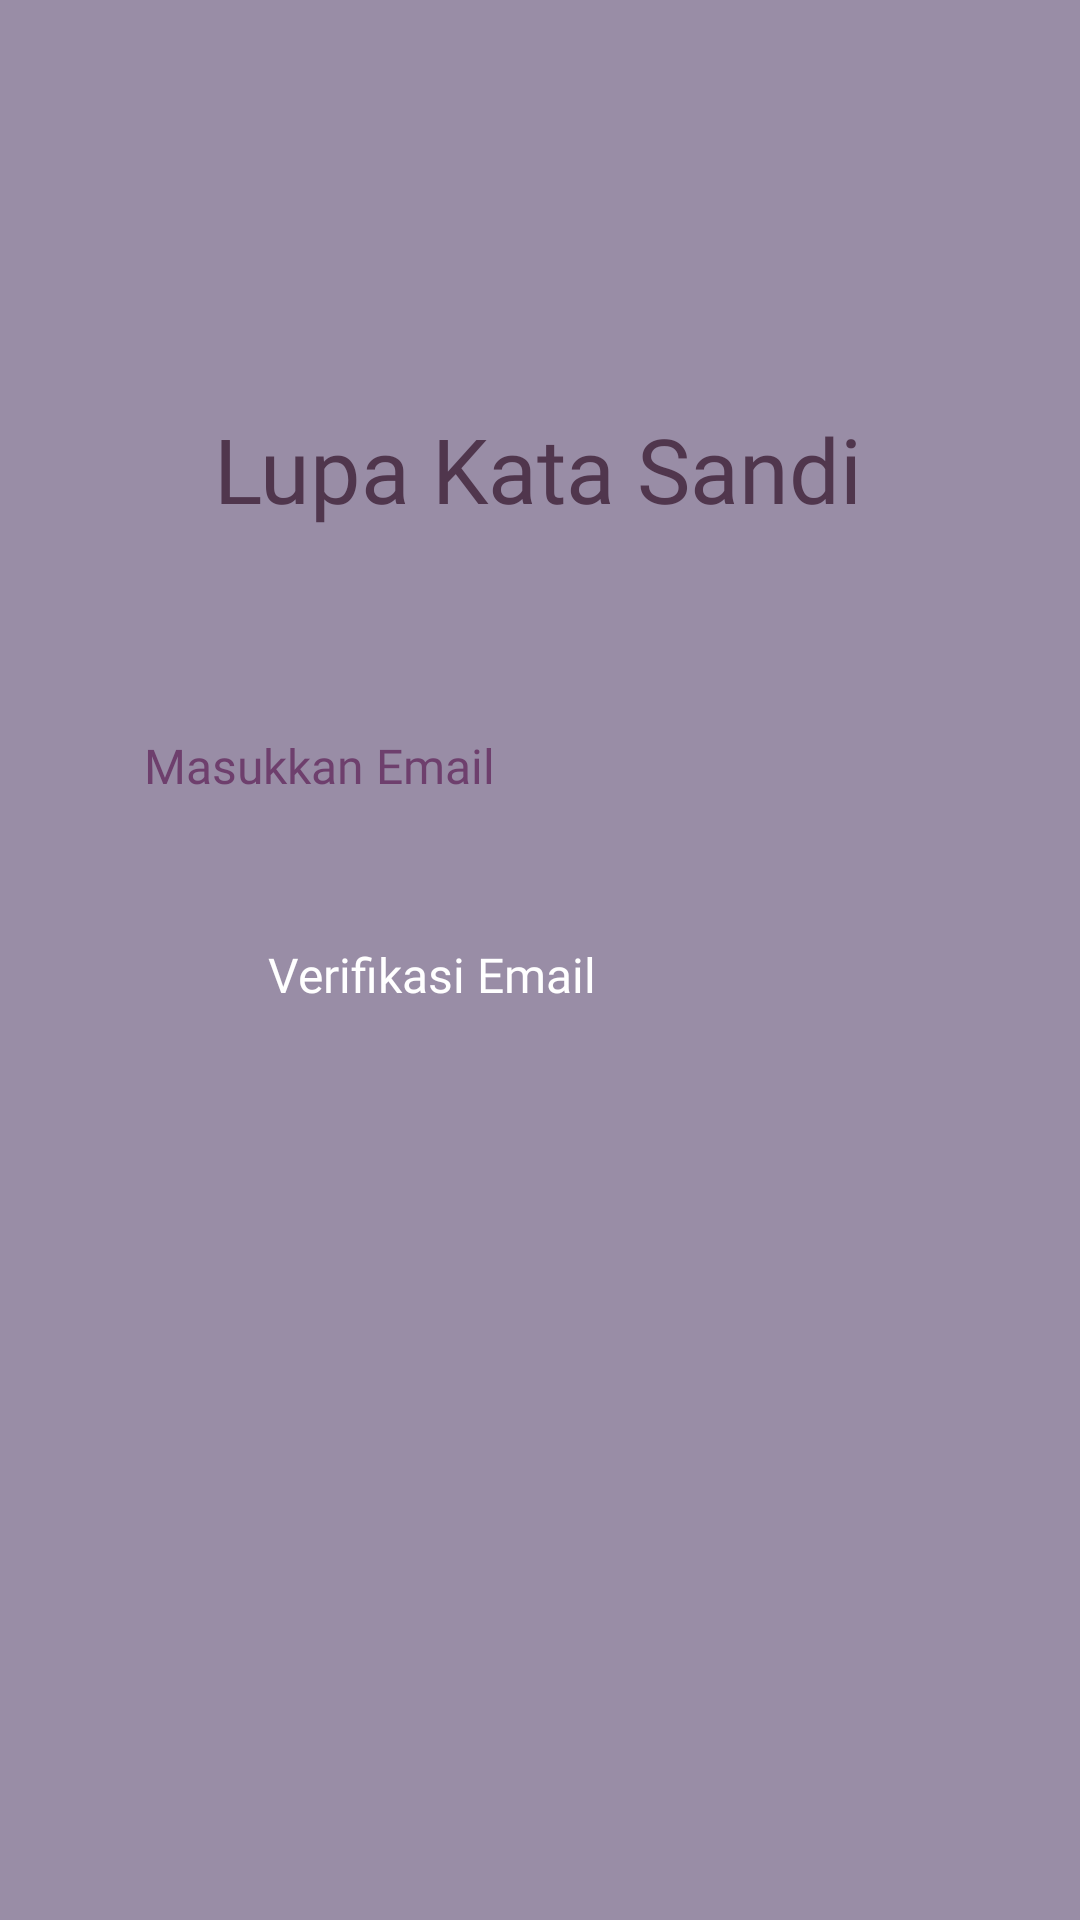

Produce the Android XML layout that renders to this screen, including the resource entries it uses.
<!-- AndroidManifest.xml: application theme Theme.WistCookApp -->
<!-- res/layout/activity_forgot_password.xml -->
<?xml version="1.0" encoding="utf-8"?>

<androidx.constraintlayout.widget.ConstraintLayout xmlns:android="http://schemas.android.com/apk/res/android"
    xmlns:app="http://schemas.android.com/apk/res-auto"
    xmlns:tools="http://schemas.android.com/tools"
    android:id="@+id/forgot_password_layout"
    android:layout_width="match_parent"
    android:layout_height="match_parent"
    android:background="#998DA6"
    tools:context=".ForgotPasswordActivity">


    <TextView
        android:id="@+id/forgot_password_heading"
        android:layout_width="wrap_content"
        android:layout_height="wrap_content"
        android:layout_marginTop="136dp"
        android:fontFamily="@font/poppins_bold"
        android:text="Lupa Kata Sandi"
        android:textAlignment="center"
        android:textColor="#50364D"
        android:textSize="30sp"
        app:layout_constraintEnd_toEndOf="parent"
        app:layout_constraintHorizontal_bias="0.496"
        app:layout_constraintStart_toStartOf="parent"
        app:layout_constraintTop_toTopOf="parent" />

    <ImageView
        android:id="@+id/imageView13"
        android:layout_width="371dp"
        android:layout_height="51dp"
        android:layout_marginTop="244dp"
        app:layout_constraintEnd_toEndOf="parent"
        app:layout_constraintStart_toStartOf="parent"
        app:layout_constraintTop_toTopOf="parent"
        app:srcCompat="@drawable/input" />

    <EditText
        android:id="@+id/email_input"
        android:layout_width="0dp"
        android:layout_height="wrap_content"
        android:layout_marginTop="56dp"
        android:backgroundTint="#FFFFFF"
        android:fontFamily="@font/poppins_medium"
        android:hint="Masukkan Email"
        android:inputType="textEmailAddress"
        android:padding="12dp"
        android:textColor="#000000"
        android:textColorHint="#6E3F6D"
        android:textSize="16sp"
        app:layout_constraintEnd_toEndOf="parent"
        app:layout_constraintStart_toStartOf="parent"
        app:layout_constraintTop_toBottomOf="@id/forgot_password_heading"
        app:layout_constraintWidth_percent="0.8" />

    <Button
        android:id="@+id/btn_verify_email"
        android:layout_width="0dp"
        android:layout_height="wrap_content"
        android:layout_marginTop="36dp"
        android:backgroundTint="#6E3F6D"
        android:fontFamily="@font/poppins_semibold"
        android:text="Verifikasi Email"
        android:textColor="#FFFFFF"
        android:textSize="16sp"
        app:layout_constraintEnd_toEndOf="parent"
        app:layout_constraintHorizontal_bias="0.497"
        app:layout_constraintStart_toStartOf="parent"
        app:layout_constraintTop_toBottomOf="@id/email_input"
        app:layout_constraintWidth_percent="0.5" />

</androidx.constraintlayout.widget.ConstraintLayout>
<!-- resources referenced by this layout -->
<resources>

</resources>
